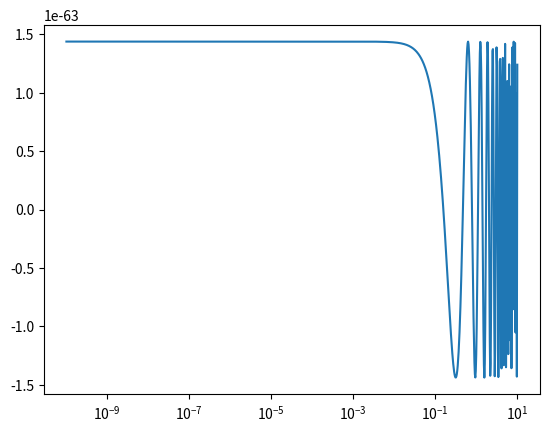

This chart was generated by the following Python code:
import numpy as np
import matplotlib.pyplot as plt
import scipy
from scipy.integrate import odeint


c_g = 1  # speed of graviton
hbar = 6.582119569e-25  # GeV / Hz
c = 3e8 / 3.086e25  # m * Hz * (1Gpc / 3.086e25m) = Gpc * Hz
M_GW = 2e-7*hbar  # Hz * GeV / Hz = GeV
M_pl = 1.22089e19  # GeV
H_0 = 1/2997.9*.7*1000 * c*hbar  # GeV, Jacob's val
H_0 = M_GW/1e10  # my val, from page 13 in Emir paper
k_0 = 1e10*H_0
k_c = 1e4*H_0  # both k_c and k_0 defined in same place in Emir paper
omega_M = .3
omega_R = 8.5e-5
omega_L = .7
eta_rm = .1
eta_ml = 12.5
a_0 = 1


def a_rd(eta):
    return H_0*np.sqrt(omega_R)*eta


def a_md(eta):
    return H_0**2*.25*omega_M*eta**2


def a_rd_p(eta):
    return H_0*np.sqrt(omega_R)


def a_md_p(eta):
    return 2*eta*H_0**2*.25*omega_M


k = [1e-5, 1e-3, 1e-1, 1e1, 1e3, 1e5]

k = 1
N = 1000
eta = np.logspace(-10, 1, N)

fig, (ax1) = plt.subplots(1)
gamma_k = 4*H_0*a_0*eta_rm**(3/2) / (9*M_pl*k**(3/2)) * eta**2
C = 4*H_0*a_0*eta_rm**(3/2) / (9*M_pl*k**(3/2))
gamma_k = C*3/k**2*(-np.cos(k*eta)+np.sin(k*eta)/(k*eta))
# ax1.plot(eta, gamma_k)
k = 1e1
gamma_k2 = 3*C/k**(3/2)*np.cos(k*eta)
ax1.plot(eta, gamma_k2)


ax1.set_xscale('log')
plt.show()
